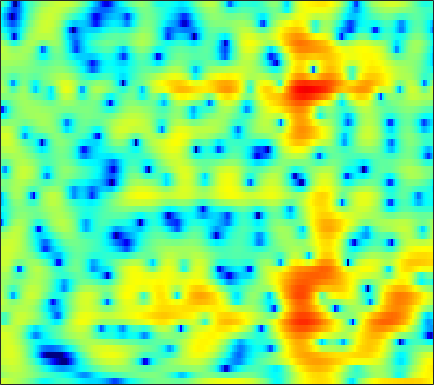

Source data for this figure (header and first rows):
4.1474, 3.9919, 3.7533, 3.4838, 3.2601, 2.9361, 2.5864, 2.3052, 1.9057, 1.4693, 0.97262, 0.55448, -0.082629, -0.82634, -1.4614, -2.3993, -3.4286, -4.2232, -5.222, -5.9897, -6.3413, -6.2921, -5.8917, -5.3062
0.5411, 1.1, 1.673, 2.078, 2.289, 2.463, 2.527, 2.51, 2.408, 2.223, 1.961, 1.715, 1.329, 0.8825, 0.5164, -0.004204, -0.5456, -0.9555, -1.492, -2.005, -2.485, -2.818, -3.231, -3.612
2.02, 2.423, 2.854, 3.161, 3.31, 3.401, 3.37, 3.272, 3.044, 2.712, 2.283, 1.898, 1.308, 0.635, 0.081, -0.7221, -1.592, -2.287, -3.267, -4.3, -5.377, -6.202, -7.319, -8.433
3.352, 3.643, 3.942, 4.131, 4.195, 4.168, 4.008, 3.794, 3.376, 2.807, 2.082, 1.435, 0.4407, -0.7079, -1.669, -3.078, -4.631, -5.887, -7.677, -9.569, -11.55, -13.05, -15.11, -17.18
3.537, 3.976, 4.396, 4.639, 4.703, 4.64, 4.405, 4.109, 3.545, 2.777, 1.786, 0.8902, -0.5225, -2.199, -3.643, -5.86, -8.467, -10.74, -14.28, -18.49, -23.2, -25.96, -27.17, -28.05
3.377, 3.914, 4.416, 4.678, 4.725, 4.599, 4.273, 3.903, 3.261, 2.448, 1.461, 0.598, -0.7151, -2.225, -3.494, -5.349, -7.382, -8.965, -11.01, -12.76, -13.92, -14.38, -14.67, -14.66
3.766, 4.066, 4.316, 4.394, 4.325, 4.054, 3.589, 3.117, 2.35, 1.43, 0.377, -0.4911, -1.73, -3.02, -3.97, -5.126, -6.074, -6.63, -7.13, -7.396, -7.479, -7.434, -7.234, -6.878
4.529, 4.534, 4.445, 4.258, 4.059, 3.691, 3.158, 2.618, 1.678, 0.4685, -1.038, -2.376, -4.484, -7.033, -9.237, -12.13, -13.31, -12.43, -10.43, -8.636, -7.185, -6.274, -5.215, -4.29
3.799, 3.612, 3.43, 3.313, 3.248, 3.136, 2.942, 2.687, 2.143, 1.323, 0.1956, -0.8469, -2.536, -4.556, -6.185, -8.033, -8.675, -8.268, -7.211, -6.101, -5.155, -4.565, -3.933, -3.423
-2.477, -3.727, -3.101, -1.058, 0.3779, 1.815, 2.759, 3.23, 3.574, 3.625, 3.378, 3.025, 2.404, 1.717, 1.201, 0.5354, -0.1332, -0.617, -1.225, -1.817, -2.472, -3.093, -4.135, -5.415
-2.198, -3.111, -2.859, -1.378, -0.09155, 1.37, 2.398, 2.931, 3.413, 3.672, 3.7, 3.598, 3.322, 2.896, 2.487, 1.813, 0.9724, 0.2798, -0.7449, -1.942, -3.372, -4.608, -6.51, -8.69
2.482, 2.133, 1.861, 1.693, 1.659, 1.78, 2.045, 2.258, 2.462, 2.584, 2.657, 2.651, 2.501, 2.155, 1.756, 1.057, 0.1894, -0.6092, -1.941, -3.58, -5.442, -6.937, -8.988, -10.81
3.557, 2.908, 2.09, 1.338, 0.826, 0.3595, 0.3088, 0.543, 1.099, 1.72, 2.262, 2.568, 2.784, 2.759, 2.589, 2.125, 1.366, 0.5611, -0.8105, -2.527, -4.744, -6.892, -10.75, -16.07
3.107, 1.97, -0.011, -2.669, -5.516, -11.1, -11.14, -6.946, -2.962, -0.2938, 1.487, 2.377, 3.17, 3.632, 3.77, 3.648, 3.215, 2.728, 1.902, 0.808, -0.5337, -1.585, -2.953, -4.199
2.076, 1.379, 0.09572, -1.33, -2.337, -3.439, -3.566, -2.858, -1.498, -0.1486, 1.009, 1.71, 2.455, 2.951, 3.146, 3.201, 3.059, 2.838, 2.319, 1.595, 0.748, 0.0329, -1.096, -2.402
1.614, 1.446, 1.018, 0.461, 0.13, -0.2077, -0.4667, -0.5202, -0.3228, 0.04103, 0.491, 0.9017, 1.447, 1.872, 2.1, 2.305, 2.341, 2.215, 1.883, 1.406, 0.7482, 0.1068, -0.8768, -1.992
1.879, 1.84, 1.64, 1.081, 0.4636, -0.4319, -1.396, -2.119, -2.753, -2.642, -1.836, -1.014, 0.06134, 0.9892, 1.557, 2.071, 2.293, 2.294, 2.145, 1.776, 1.181, 0.6499, -0.1271, -1.021
2.993, 3.097, 2.938, 2.307, 1.364, -0.4744, -3.292, -6.75, -17.01, -15.24, -6.432, -3.244, -0.6401, 0.9852, 1.827, 2.475, 2.73, 2.733, 2.504, 1.959, 1.231, 0.5682, -0.4916, -1.704
3.462, 3.751, 3.716, 3.418, 2.992, 2.08, 1.005, 0.2321, -0.6044, -0.7908, -0.3551, 0.1293, 0.7537, 1.248, 1.418, 1.409, 1.181, 0.8515, 0.1671, -0.6758, -1.699, -2.663, -4.259, -6.261
3.494, 3.749, 3.873, 3.797, 3.683, 3.375, 2.979, 2.682, 2.255, 1.853, 1.479, 1.17, 0.7405, 0.206, -0.3345, -1.175, -2.21, -3.124, -4.418, -5.636, -6.836, -7.576, -8.339, -9.117
3.659, 3.828, 4.018, 4.049, 3.991, 3.863, 3.59, 3.315, 2.887, 2.334, 1.656, 1.076, 0.1468, -0.9931, -1.972, -3.535, -5.496, -7.248, -10.12, -13.93, -17.5, -17.32, -14.36, -11.77
3.266, 3.444, 3.663, 3.82, 3.84, 3.796, 3.63, 3.389, 2.957, 2.351, 1.562, 0.8567, -0.2944, -1.637, -2.767, -4.495, -6.385, -7.955, -10.34, -12.66, -14.35, -14.07, -12.04, -9.719
1.732, 2.059, 2.442, 2.843, 3.102, 3.293, 3.358, 3.282, 2.962, 2.421, 1.621, 0.8204, -0.4578, -2.032, -3.392, -5.299, -7.14, -8.264, -8.984, -8.924, -8.249, -7.425, -6.192, -4.842
-2.596, -1.867, -0.6059, 0.5748, 1.382, 2.233, 2.755, 2.969, 2.972, 2.651, 1.988, 1.255, -0.08255, -1.943, -3.758, -7.117, -12.54, -20.55, -19.16, -11.09, -7.059, -5.026, -3.004, -1.4
-17.16, -10.89, -6.138, -3.112, -1.566, -0.01077, 1.032, 1.518, 1.889, 1.905, 1.616, 1.211, 0.3821, -0.6882, -1.67, -3.131, -4.463, -5.134, -5.063, -4.139, -2.743, -1.69, -0.4205, 0.6695
-8.506, -7.464, -5.783, -4.082, -2.91, -1.648, -0.6457, -0.1124, 0.3581, 0.572, 0.5665, 0.4293, 0.129, -0.2515, -0.5608, -0.8908, -1.119, -1.144, -0.9882, -0.6233, -0.09124, 0.3288, 0.9222, 1.43
-6.102, -5.758, -4.771, -3.715, -2.879, -1.844, -1.06, -0.5763, -0.1983, -0.04488, -0.1094, -0.2633, -0.5226, -0.8194, -0.9558, -1.01, -0.8608, -0.6161, -0.1957, 0.3401, 0.8685, 1.252, 1.693, 2.017
-9.835, -8.383, -5.974, -3.702, -2.402, -1.056, -0.1353, 0.2716, 0.5002, 0.3336, -0.2093, -0.8386, -1.951, -3.128, -3.808, -3.995, -3.164, -2.203, -0.8179, 0.4212, 1.413, 2.021, 2.592, 2.95
-10.07, -7.843, -4.46, -2.056, -0.6624, 0.5981, 1.436, 1.714, 1.74, 1.268, 0.262, -0.9603, -3.47, -7.677, -13.81, -20.66, -8.701, -4.995, -1.877, 0.1205, 1.48, 2.213, 2.86, 3.224
-1.071, -0.9972, -0.5315, 0.1366, 0.6617, 1.294, 1.742, 1.943, 1.945, 1.648, 1.02, 0.3321, -0.8048, -2.045, -2.769, -3.211, -2.834, -2.273, -1.4, -0.666, 0.004214, 0.3725, 0.7999, 1.076
0.03798, -0.1651, -0.2402, 0.1049, 0.46, 1.075, 1.617, 1.969, 2.252, 2.331, 2.177, 1.945, 1.481, 0.9325, 0.4742, -0.1256, -0.7431, -1.199, -1.851, -2.464, -2.945, -3.076, -2.842, -2.269
-2.948, -4.193, -4.483, -3.192, -1.749, -0.005854, 1.424, 2.215, 2.991, 3.433, 3.599, 3.55, 3.28, 2.78, 2.254, 1.349, 0.1351, -1.034, -3.086, -5.966, -10.31, -13.77, -11.74, -7.152
-6.699, -10.75, -12.55, -6.87, -3.778, -0.9685, 0.9462, 1.953, 2.888, 3.439, 3.689, 3.68, 3.468, 2.994, 2.497, 1.605, 0.4652, -0.6053, -2.291, -4.36, -6.416, -7.434, -6.98, -5.156
-1.409, -1.757, -1.731, -1.164, -0.5376, 0.4024, 1.22, 1.733, 2.211, 2.471, 2.515, 2.413, 2.12, 1.663, 1.224, 0.5256, -0.2609, -0.8737, -1.683, -2.372, -2.864, -2.994, -2.903, -2.488
0.7638, 0.902, 1.169, 1.403, 1.616, 1.837, 2.009, 2.066, 2.049, 1.903, 1.618, 1.337, 0.8302, 0.2352, -0.2871, -1.028, -1.803, -2.331, -2.931, -3.253, -3.296, -3.136, -2.747, -2.239
2.051, 2.482, 2.821, 3.011, 3.04, 2.944, 2.712, 2.435, 1.969, 1.403, 0.7805, 0.2733, -0.4443, -1.285, -1.996, -3.154, -4.527, -5.708, -7.102, -7.729, -6.962, -5.888, -4.275, -2.889
3.308, 3.747, 4.042, 4.083, 3.904, 3.464, 2.732, 2.029, 0.8867, -0.3709, -1.542, -2.275, -2.901, -3.373, -3.81, -4.754, -6.506, -8.657, -13.88, -23.12, -12.92, -8.553, -4.937, -2.724
4.091, 4.319, 4.465, 4.277, 3.95, 3.19, 1.978, 0.7367, -1.578, -4.898, -9.653, -12.58, -10.22, -6.79, -5.25, -4.127, -3.822, -3.894, -4.096, -4.014, -3.302, -2.523, -1.422, -0.5113
3.186, 3.296, 3.297, 3.123, 2.882, 2.287, 1.38, 0.4093, -1.304, -3.51, -5.806, -6.791, -6.068, -4.248, -3.01, -1.737, -0.8563, -0.4143, 0.03212, 0.353, 0.6165, 0.8004, 0.897, 0.8504
-0.06216, -0.007414, 0.09689, 0.3232, 0.4829, 0.5709, 0.5524, 0.3959, 0.09563, -0.2729, -0.567, -0.6339, -0.529, -0.1724, 0.1556, 0.6112, 1.029, 1.261, 1.517, 1.665, 1.675, 1.631, 1.4, 0.9748
-6.857, -6.838, -5.718, -4.005, -2.905, -1.639, -0.732, -0.2295, 0.2679, 0.5944, 0.827, 0.9826, 1.158, 1.323, 1.471, 1.615, 1.743, 1.808, 1.829, 1.806, 1.697, 1.549, 1.301, 0.915
-18.71, -18.29, -10.82, -6.692, -4.572, -2.627, -1.267, -0.4852, 0.2662, 0.8139, 1.195, 1.375, 1.56, 1.642, 1.664, 1.659, 1.592, 1.536, 1.4, 1.222, 1.049, 0.8854, 0.6907, 0.5282
-4.528, -4.538, -4.005, -2.992, -2.21, -1.226, -0.3379, 0.1872, 0.7509, 1.161, 1.409, 1.491, 1.482, 1.378, 1.214, 0.9957, 0.7409, 0.5242, 0.244, -0.1108, -0.5162, -0.7749, -1.085, -1.114
0.2269, 0.08798, 0.0888, 0.04461, 0.02327, 0.201, 0.4742, 0.7651, 1.201, 1.511, 1.606, 1.523, 1.093, 0.4378, -0.1129, -0.8376, -1.268, -1.455, -1.625, -1.988, -2.92, -4.044, -5.967, -7.149
2.299, 2.019, 1.184, -0.1879, -1.356, -2.713, -2.792, -1.835, -0.3139, 0.7976, 1.236, 1.057, 0.09874, -1.92, -4.227, -8.434, -9.612, -6.92, -4.167, -2.878, -2.876, -3.834, -6.208, -8.099
1.529, 1.063, -0.3834, -2.859, -5.689, -11.94, -12.09, -7.265, -3.337, -1.274, -0.3664, -0.3085, -0.9123, -2.33, -3.903, -6.097, -6.516, -5.325, -3.367, -1.918, -0.9941, -0.5443, -0.1366, 0.3525
0.6001, 0.3279, -0.2826, -1.093, -1.722, -2.386, -2.492, -2.184, -1.578, -0.9943, -0.6374, -0.5519, -0.6961, -1.044, -1.343, -1.667, -1.77, -1.647, -1.295, -0.8563, -0.4019, -0.0434, 0.4107, 0.8716
0.6962, 0.7059, 0.6532, 0.5052, 0.3451, 0.1853, 0.117, 0.1037, 0.1198, 0.1528, 0.1408, 0.08648, -0.07166, -0.2922, -0.4794, -0.7118, -0.9103, -1.01, -1.047, -0.9592, -0.7937, -0.6308, -0.3405, -0.02614
1.494, 1.592, 1.657, 1.63, 1.56, 1.473, 1.383, 1.315, 1.226, 1.108, 0.9461, 0.7846, 0.4993, 0.1243, -0.2256, -0.7469, -1.305, -1.727, -2.185, -2.405, -2.357, -2.195, -1.798, -1.361
2.612, 2.628, 2.511, 2.339, 2.216, 2.059, 1.917, 1.84, 1.774, 1.702, 1.577, 1.417, 1.088, 0.5578, -0.0175, -1.05, -2.418, -3.651, -5.474, -6.822, -6.654, -5.678, -4.088, -2.729
3.351, 3.034, 2.506, 1.938, 1.542, 1.095, 0.8726, 0.8763, 1.063, 1.379, 1.681, 1.821, 1.807, 1.484, 1.004, -0.08537, -1.873, -3.868, -8.052, -15.66, -13.3, -8.178, -4.311, -2.091
2.123, 1.347, 0.1228, -1.414, -2.765, -4.519, -5.364, -4.941, -3.402, -1.63, -0.1084, 0.7854, 1.615, 2.055, 2.132, 1.913, 1.357, 0.7575, -0.08767, -0.6754, -0.6398, -0.233, 0.4774, 1.065
-1.39, -2.339, -4.024, -6.412, -8.953, -14.15, -22.78, -16.93, -9.99, -5.985, -3.263, -1.706, -0.09929, 1.064, 1.682, 2.252, 2.589, 2.729, 2.82, 2.857, 2.878, 2.895, 2.863, 2.685
-4.717, -5.56, -7.044, -8.694, -9.919, -11.1, -11.31, -10.7, -9.042, -6.947, -4.824, -3.364, -1.644, -0.192, 0.7159, 1.708, 2.468, 2.914, 3.35, 3.638, 3.772, 3.764, 3.612, 3.268
-6.86, -8.065, -10.18, -12.66, -14.47, -15.99, -15.41, -13.83, -11.26, -8.749, -6.431, -4.853, -2.971, -1.334, -0.255, 0.9645, 1.954, 2.556, 3.19, 3.637, 3.909, 3.989, 3.926, 3.669
-7.207, -8.846, -11.7, -15.61, -19.59, -26.22, -22.31, -18.03, -13.96, -10.78, -8.118, -6.367, -4.294, -2.527, -1.365, -0.03593, 1.074, 1.765, 2.527, 3.102, 3.506, 3.707, 3.824, 3.769
-5.23, -6.785, -9.122, -11.74, -13.65, -15.79, -16.77, -16.34, -14.38, -11.71, -9.064, -7.279, -5.218, -3.471, -2.357, -1.06, 0.03727, 0.7507, 1.554, 2.216, 2.731, 3.036, 3.337, 3.514
-1.612, -2.947, -5.072, -7.763, -10.29, -15.03, -24.89, -29.02, -16.56, -11.6, -8.562, -6.882, -5.155, -3.809, -2.975, -1.971, -1.056, -0.4108, 0.3686, 1.059, 1.648, 2.016, 2.45, 2.834
